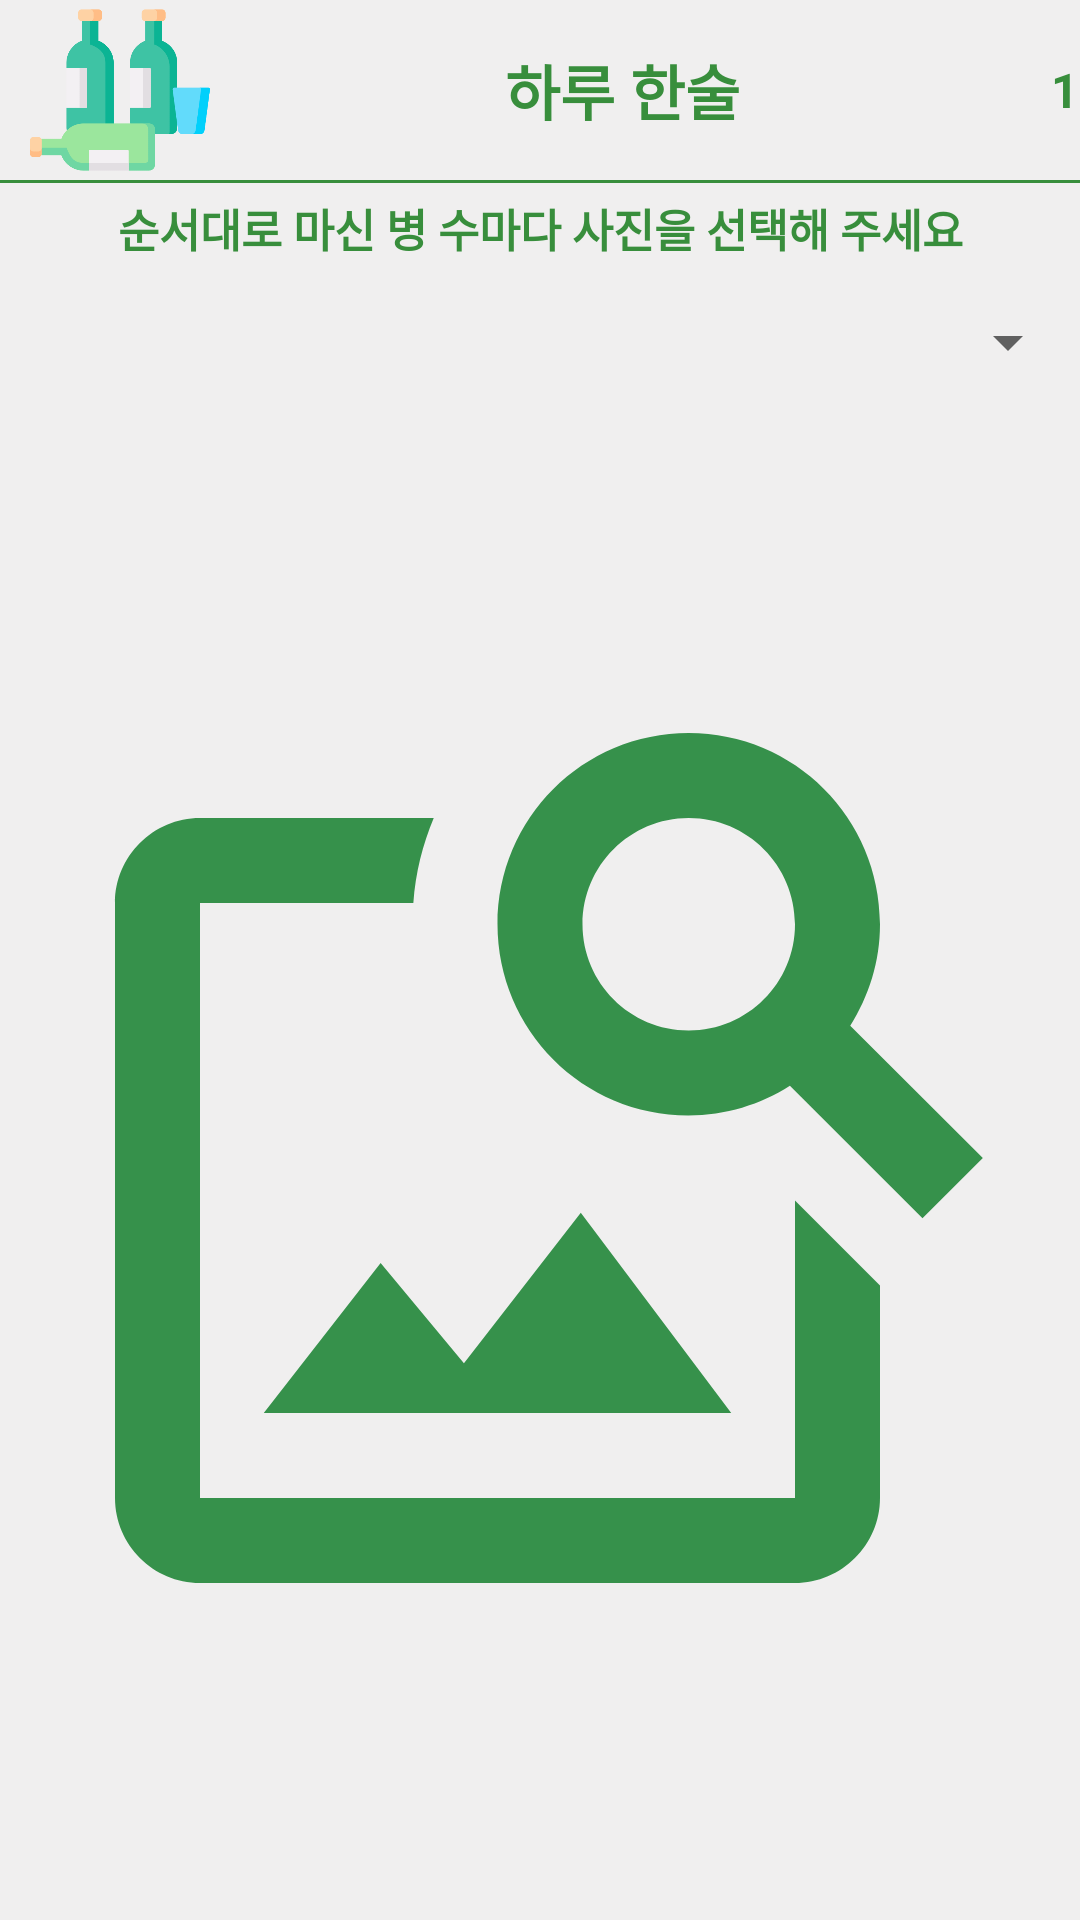

Write the Android layout XML for this screen, with the resource values it uses.
<!-- AndroidManifest.xml: application theme Theme.ChengChengoriginal -->
<!-- res/layout/fragment_additem1.xml -->
<?xml version="1.0" encoding="utf-8"?>
<FrameLayout xmlns:android="http://schemas.android.com/apk/res/android"
    xmlns:app="http://schemas.android.com/apk/res-auto"
    xmlns:tools="http://schemas.android.com/tools"
    android:layout_width="match_parent"
    android:layout_height="match_parent"
    tools:context=".fragment.AddItemFragment1"
    android:background="@color/backgroundMain">

    <androidx.constraintlayout.widget.ConstraintLayout
        android:layout_width="match_parent"
        android:layout_height="match_parent"
        android:background="@color/backgroundMain">

        <LinearLayout
            android:id="@+id/linearLayout"
            android:layout_width="match_parent"
            android:layout_height="wrap_content"
            android:orientation="horizontal"
            app:layout_constraintEnd_toEndOf="parent"
            app:layout_constraintStart_toStartOf="parent"
            app:layout_constraintTop_toTopOf="parent">

            <ImageView
                android:layout_width="70dp"
                android:layout_height="60dp"
                android:layout_marginStart="5dp"
                android:src="@drawable/icon_drunk"/>

            <TextView
                android:id="@+id/add_item_title"
                android:layout_width="165dp"
                android:layout_height="wrap_content"
                android:layout_gravity="center"
                android:gravity="center"
                android:layout_marginStart="50dp"
                android:text="하루 한술"
                android:textColor="@color/main"
                android:textSize="20sp"
                android:textStyle="bold" />

            <TextView
                android:layout_width="70dp"
                android:layout_height="60dp"
                android:text="1"
                android:layout_marginStart="30dp"
                android:textColor="@color/main"
                android:textSize="16sp"
                android:textStyle="bold"
                android:gravity="center"/>

        </LinearLayout>

        <View
            android:id="@+id/solid_line3"
            android:layout_width="match_parent"
            android:layout_height="1.0dp"
            android:background="@color/main"
            app:layout_constraintTop_toBottomOf="@+id/linearLayout" />

        <TextView
            android:id="@+id/add_item_img_text"
            android:layout_width="match_parent"
            android:layout_height="wrap_content"
            android:layout_marginTop="5dp"
            android:gravity="center"
            android:text="순서대로 마신 병 수마다 사진을 선택해 주세요"
            android:textColor="@color/main"
            android:textSize="15sp"
            android:textStyle="bold"
            app:layout_constraintTop_toBottomOf="@+id/linearLayout" />


        <LinearLayout
            android:id="@+id/linearLayout1"
            android:layout_width="match_parent"
            android:layout_height="wrap_content"
            android:layout_marginTop="15dp"
            android:orientation="vertical"
            app:layout_constraintTop_toBottomOf="@+id/add_item_img_text">

            <Spinner
                android:id="@+id/count_spinner_1"
                android:layout_width="match_parent"
                android:layout_height="match_parent"
                 />

            <ImageView
                android:id="@+id/img_1"
                android:layout_width="match_parent"
                android:layout_height="500dp"
                android:layout_gravity="center"
                android:layout_margin="10dp"
                android:scaleType="fitCenter"
                android:src="@drawable/ic_image_search" />
        </LinearLayout>

    </androidx.constraintlayout.widget.ConstraintLayout>
</FrameLayout>
<!-- resources referenced by this layout -->
<resources>
  <color name="backgroundMain">#F0EFEF</color>
  <color name="main">#388E3C</color>
  <!-- drawable ic_image_search (drawable) -->
  <vector android:height="24dp" android:tint="#36914B"
      android:viewportHeight="24" android:viewportWidth="24"
      android:width="24dp" xmlns:android="http://schemas.android.com/apk/res/android">
      <path android:fillColor="@android:color/white" android:pathData="M18,13v7L4,20L4,6h5.02c0.05,-0.71 0.22,-1.38 0.48,-2L4,4c-1.1,0 -2,0.9 -2,2v14c0,1.1 0.9,2 2,2h14c1.1,0 2,-0.9 2,-2v-5l-2,-2zM16.5,18h-11l2.75,-3.53 1.96,2.36 2.75,-3.54zM19.3,8.89c0.44,-0.7 0.7,-1.51 0.7,-2.39C20,4.01 17.99,2 15.5,2S11,4.01 11,6.5s2.01,4.5 4.49,4.5c0.88,0 1.7,-0.26 2.39,-0.7L21,13.42 22.42,12 19.3,8.89zM15.5,9C14.12,9 13,7.88 13,6.5S14.12,4 15.5,4 18,5.12 18,6.5 16.88,9 15.5,9z"/>
  </vector>
  <!-- drawable icon_drunk: png bitmap (drawable, 13903 bytes) -->
  <style name="Theme.ChengChengoriginal" parent="Theme.AppCompat.Light.NoActionBar">
          
          <item name="colorPrimary">@color/purple_500</item>
          <item name="colorPrimaryVariant">@color/purple_700</item>
          <item name="colorOnPrimary">@color/white</item>
          
          <item name="colorSecondary">@color/teal_200</item>
          <item name="colorSecondaryVariant">@color/teal_700</item>
          <item name="colorOnSecondary">@color/black</item>
          
          <item name="android:statusBarColor" tools:targetApi="l">?attr/colorPrimaryVariant</item>
          
  
      </style>
  <color name="purple_500">#FF6200EE</color>
  <color name="purple_700">#FF3700B3</color>
  <color name="white">#FFFFFFFF</color>
  <color name="teal_200">#FF03DAC5</color>
  <color name="teal_700">#FF018786</color>
  <color name="black">#FF000000</color>
</resources>
